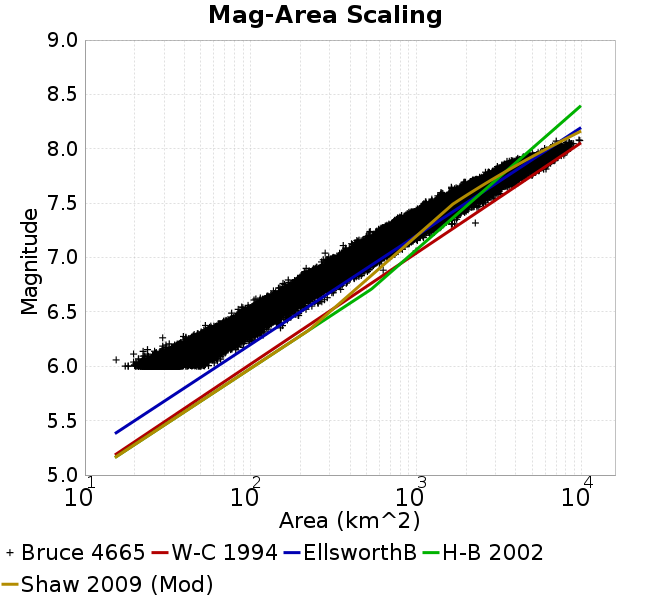

Data behind this chart, as committed beside it:
Magnitude, Mean, Standard Deviation, 0.0 fractile, 0.025 fractile, 0.16 fractile, 0.5 fractile, 0.84 fractile, 0.975 fractile, 1.0 fractile
6.05, 34, 4.381, 15.44, 26.48, 29.51, 33.69, 38.41, 42.92, 66
6.15, 45.92, 5.859, 19.66, 35.68, 40.2, 45.58, 51.88, 57.98, 90.38
6.25, 61.83, 7.837, 29.47, 47.94, 54.07, 61.24, 69.9, 78.27, 119.1
6.35, 82.93, 10.51, 50.13, 64.46, 72.68, 82.18, 93.43, 104.6, 155.8
6.45, 109.8, 14.16, 68.53, 84.17, 95.74, 108.9, 123.7, 139, 195.1
6.55, 144.9, 19.35, 84.22, 109.3, 126, 144.2, 164.3, 183.9, 269.3
6.65, 190, 25.73, 104.9, 142.3, 164.7, 188.7, 216.2, 242.5, 317.2
6.75, 249.3, 32.72, 147.3, 189.2, 216.4, 247.8, 282.2, 317.1, 383.9
6.85, 322.7, 43.55, 192.4, 241.7, 279.9, 320.4, 366.6, 411, 632.2
6.95, 417.9, 56.36, 216.7, 317.9, 360.7, 415, 474.9, 535, 645.4
7.05, 536.6, 74.37, 282.1, 398.3, 462.3, 534.1, 608.7, 695.1, 999.5
7.15, 679.7, 97.78, 362.7, 519.8, 585.9, 664.4, 781.7, 895.4, 1108
7.25, 857.3, 138.7, 516.7, 630.1, 700.3, 857.7, 999.1, 1140, 1422
7.35, 1107, 153, 684.3, 837.1, 961.7, 1096, 1253, 1439, 2276
7.45, 1415, 215.9, 883.4, 1078, 1203, 1391, 1634, 1880, 2545
7.55, 1898, 280.3, 1137, 1390, 1631, 1883, 2159, 2543, 3219
7.65, 2472, 356.8, 1598, 1933, 2163, 2401, 2869, 3272, 4122
7.75, 3314, 493.5, 2173, 2488, 2828, 3242, 3856, 4387, 5500
7.85, 4477, 672.3, 3005, 3298, 3809, 4469, 5128, 5960, 6886
7.95, 6276, 698.1, 4105, 4762, 5531, 6397, 6947, 7394, 8332
8.05, 7355, 611.2, 5959, 6587, 6840, 7167, 8006, 8804, 9725
8.15, NaN, NaN, NaN, NaN, NaN, NaN, NaN, NaN, NaN
8.25, NaN, NaN, NaN, NaN, NaN, NaN, NaN, NaN, NaN
8.35, NaN, NaN, NaN, NaN, NaN, NaN, NaN, NaN, NaN
8.45, NaN, NaN, NaN, NaN, NaN, NaN, NaN, NaN, NaN
8.55, NaN, NaN, NaN, NaN, NaN, NaN, NaN, NaN, NaN
8.65, NaN, NaN, NaN, NaN, NaN, NaN, NaN, NaN, NaN
8.75, NaN, NaN, NaN, NaN, NaN, NaN, NaN, NaN, NaN
8.85, NaN, NaN, NaN, NaN, NaN, NaN, NaN, NaN, NaN
8.95, NaN, NaN, NaN, NaN, NaN, NaN, NaN, NaN, NaN
